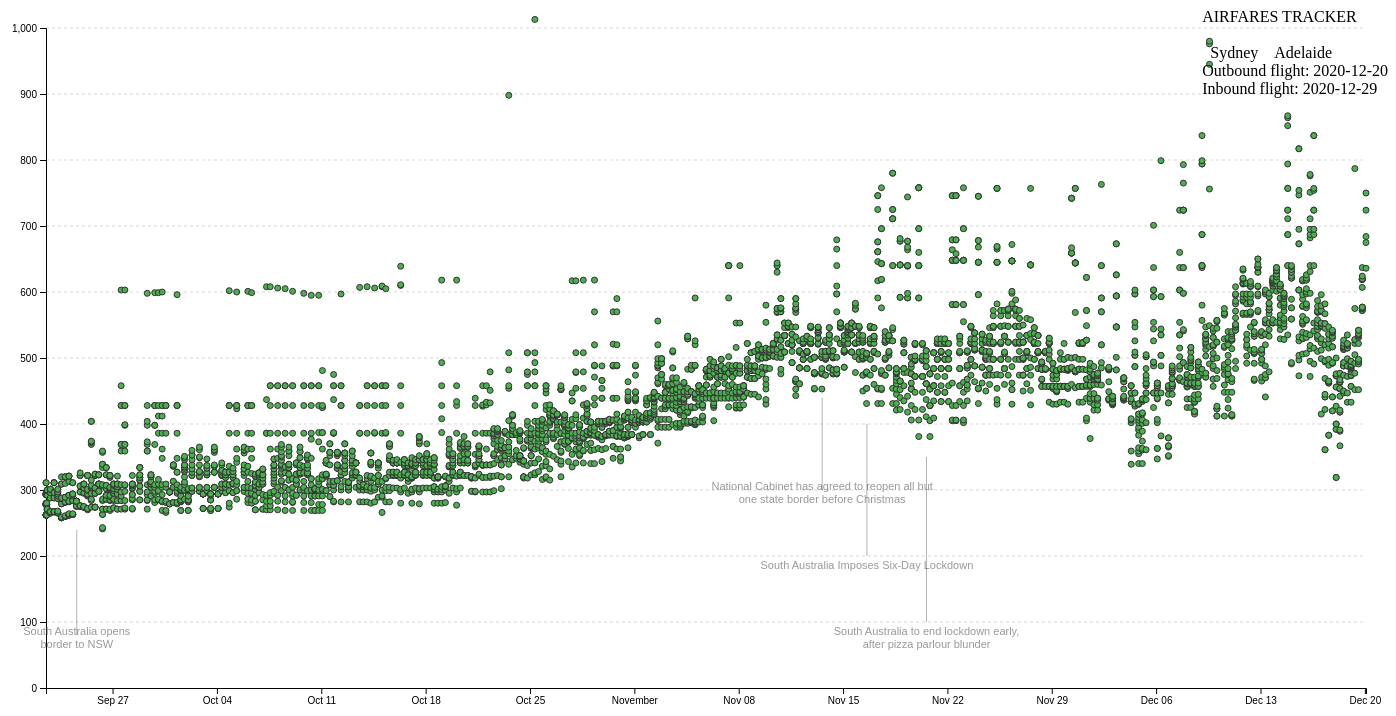
D3 v4 page, settled after 480 driven frames (8 s of simulated time); the page loaded 1 data file(s).


    // select the svg area
    var svgLegends = d3.select("#legends")

    // Handmade legend
    /*svgLegends.append('mytext')
    svgLegends.append("circle").attr("cx", 100).attr("cy", 30).attr("r", 6).style("fill", "orange").style("stroke", "black")
    svgLegends.append("circle").attr("cx", 100).attr("cy", 60).attr("r", 6).style("fill", "red").style("stroke", "black")
    svgLegends.append("text").attr("x", 120).attr("y", 30).text("Sydney - Auckland").style("font-size", "15px").attr("alignment-baseline", "middle").style("stroke", "black")
    svgLegends.append("text").attr("x", 120).attr("y", 60).text("Sydney - Zurich").style("font-size", "15px").attr("alignment-baseline", "middle").style("stroke", "black")*/




    // set the dimensions and margins of the graph
    var margin = {
            top: 20,
            right: 30,
            bottom: 20,
            left: 50
        },
        width = 1400 - margin.left - margin.right,
        height = 700 - margin.top - margin.bottom;


    // Define the div for the tooltip
    var div = d3.select("body").append("div")
        .attr("class", "tooltip")
        .style("opacity", 0);

    // append the svg object to the body of the page
    var svg = d3.select("#my_dataviz")
        .append("svg")
        .attr("width", width + margin.left + margin.right)
        .attr("height", height + margin.top + margin.bottom)
        .append("g")
        .attr("transform",
            "translate(" + margin.left + "," + margin.top + ")");



    //Read the data
    d3.json("data/airfaresSydneyAdelaide.json", function(data) {

        // Generate a new JSON, filtering out all destinations except the one we want to display
        /*var result = []

        for (var index in data) {
            if (data[index]['destination'] === 'Adelaide') {
                var jsonData = {}
                jsonData['id'] = data[index]['id'];
                jsonData['departure'] = data[index]['departure'];
                jsonData['destination'] = data[index]['destination'];
                jsonData['departure_date'] = data[index]['departure_date'];
                jsonData['arrival_date'] = data[index]['arrival_date'];
                jsonData['flightJourney'] = data[index]['flightJourney'];
                jsonData['price'] = data[index]['price'];
                jsonData['provider'] = data[index]['provider'];
                jsonData['searched_on'] = data[index]['searched_on'];
                result.push(jsonData);
            }
        }
        data = result;*/



        // D3 | finding max value for searched_on in a JSON array of objects
        var maxSearchedOnTimestamp = d3.max([
            d3.max(data, function(d) {
                return d.searched_on;
            })
        ]);

        // D3 | finding min value for searched_on on in a JSON array of objects
        var minSearchedOnTimestamp = d3.min([
            d3.min(data, function(d) {
                return d.searched_on;
            })
        ]);
        

        // D3 | finding max value for price in a JSON array of objects
        var maxPrice = d3.max([
            d3.max(data, function(d) {
                return d.price;
            })
        ]);

        //alert(maxPrice)
        maxPrice = 1000

        // D3 | finding min value for price on in a JSON array of objects
        var minPrice = d3.min([
            d3.min(data, function(d) {
                return d.price;
            })
        ]);


        //alert(maxSearchedOnTimestamp.substr(0, 10))


        // Add X axis
        var x = d3.scaleTime()
            .domain([new Date(minSearchedOnTimestamp), new Date(maxSearchedOnTimestamp)]) //    new Date(2020, 6, 31)[4, 8]   max(new Date(d.searched_on))
            .range([0, width]);
        svg.append("g")
            .attr("transform", "translate(0," + height + ")")
            .call(d3.axisBottom(x)
                .ticks(10)
            );

        // Add Y axis
        var y = d3.scaleLinear()
            .domain([0, maxPrice])
            .range([height, 0]);
        svg.append("g")
            .call(d3.axisLeft(y));

        // Color scale: give me a dot name, I return a color
        var color = d3.scaleOrdinal()
            .domain(["Apia", "Darwin", "Zurich", "Geneva", "Auckland", "Nadi", "Port Vila", "Vancouver", "Adelaide"])
            .range(["#ccc", "pink", "#DB4437", "red", "orange", "#4285F4", "#FFFF00", "#795548", "#4CAF50"])


        // Highlight the dot that is hovered
        var highlight = function(d) {

            selected_destination = d.destination

            d3.selectAll(".dot")
                .transition()
                .duration(200)
                .style("fill", "lightgrey")
                .attr("r", 3)

            d3.selectAll("." + selected_destination)
                .transition()
                .duration(200)
                .style("fill", color(selected_destination))
                .attr("r", 5)
        }

        // Highlight the dot that is hovered
        var doNotHighlight = function() {
            d3.selectAll(".dot")
                .transition()
                .duration(200)
                .style("fill", "lightgrey")
                .attr("r", 3)
        }

        // Add dots
        svg.append('g')
            .selectAll("dot")
            .data(data)
            .enter()
            .append("circle")
            .attr("class", function(d) {
                return "dot " + d.destination
            })
            .attr("cx", function(d) {
                return x(new Date(d.searched_on));
            })
            .attr("cy", function(d) {
                return y(d.price);
            })
            .attr("r", 3)
            .style("stroke", function(d) {
                return '#333'
            })
            .style("fill", function(d) {
                return color(d.destination)
            })
            .on("mouseover", function(d) {
                div.transition()
                    .duration(200)
                    .style("opacity", .9);
                div.html(d.departure + " to " + d.destination + "<br/>" + d.provider + "<br/>" + d.searched_on + " (UTC)<br/>$" + d.price)
                    .style("left", (d3.event.pageX) + "px")
                    .style("top", (d3.event.pageY - 28) + "px");
            })
            .on("mouseout", function(d) {
                div.transition()
                    .duration(500)
                    .style("opacity", 0);
            })
            /*.on("mouseover", highlight)
            .on("mouseleave", doNotHighlight)*/



        // Add annotations

        svg.append("text")
            .attr("x", function(d) {
                return x(new Date('2020-09-24 14:21:55'));
            })
            .attr("y", function(d) {
                return y(80);
            })
            .text("South Australia opens")
            .attr("class", "g-text-annotation")


        svg.append("text")
            .attr("x", function(d) {
                return x(new Date('2020-09-24 14:21:55'));
            })
            .attr("y", function(d) {
                return y(60);
            })
            .text("border to NSW")
            .attr("class", "g-text-annotation")


        svg.append("line")
            .attr("x1", function(d) {
                return x(new Date('2020-09-24 14:21:55'));
            })
            .attr("x2", function(d) {
                return x(new Date('2020-09-24 14:21:55'));
            })
            .attr("y1", function(d) {
                return y(80);
            })
            .attr("y2", function(d) {
                return y(240);
            })
            .attr("class", "annotation-line")







        svg.append("text")
            .attr("x", function(d) {
                return x(new Date('2020-11-13 14:21:55'));
            })
            .attr("y", function(d) {
                return y(300);
            })
            .text("National Cabinet has agreed to reopen all but")
            .attr("class", "g-text-annotation")

        svg.append("text")
            .attr("x", function(d) {
                return x(new Date('2020-11-13 14:21:55'));
            })
            .attr("y", function(d) {
                return y(280);
            })
            .text("one state border before Christmas")
            .attr("class", "g-text-annotation")

        svg.append("line")
            .attr("x1", function(d) {
                return x(new Date('2020-11-13 14:21:55'));
            })
            .attr("x2", function(d) {
                return x(new Date('2020-11-13 14:21:55'));
            })
            .attr("y1", function(d) {
                return y(300);
            })
            .attr("y2", function(d) {
                return y(440);
            })
            .attr("class", "annotation-line")







        svg.append("text")
            .attr("x", function(d) {
                return x(new Date('2020-11-16 14:21:55'));
            })
            .attr("y", function(d) {
                return y(180);
            })
            .text("South Australia Imposes Six-Day Lockdown")
            .attr("class", "g-text-annotation")

        svg.append("line")
            .attr("x1", function(d) {
                return x(new Date('2020-11-16 14:21:55'));
            })
            .attr("x2", function(d) {
                return x(new Date('2020-11-16 14:21:55'));
            })
            .attr("y1", function(d) {
                return y(200);
            })
            .attr("y2", function(d) {
                return y(400);
            })
            .attr("class", "annotation-line")


        svg.append("text")
            .attr("x", function(d) {
                return x(new Date('2020-11-20 14:21:55'));
            })
            .attr("y", function(d) {
                return y(80);
            })
            .text("South Australia to end lockdown early,")
            .attr("class", "g-text-annotation")


        svg.append("text")
            .attr("x", function(d) {
                return x(new Date('2020-11-20 14:21:55'));
            })
            .attr("y", function(d) {
                return y(60);
            })
            .text("after pizza parlour blunder")
            .attr("class", "g-text-annotation")

        svg.append("line")
            .attr("x1", function(d) {
                return x(new Date('2020-11-20 14:21:55'));
            })
            .attr("x2", function(d) {
                return x(new Date('2020-11-20 14:21:55'));
            })
            .attr("y1", function(d) {
                return y(100);
            })
            .attr("y2", function(d) {
                return y(350);
            })
            .attr("class", "annotation-line")



            // Draw dotted horizontal lines (one each $100 up to $2000)
            i=100
            while (i <= 3000) {                
                svg.append("line")
                    .attr("x1", function(d) {
                        return x(new Date(minSearchedOnTimestamp));
                    })
                    .attr("x2", function(d) {
                        return x(new Date(maxSearchedOnTimestamp));
                    })
                    .attr("y1", function(d) {
                        return y(i);
                    })
                    .attr("y2", function(d) {
                        return y(i);
                    })
                    .attr("class", "dotted-horizontal-line")
                
                i = i+100;
            }
            

    })


### data: data/airfaresSydneyAdelaide.json
[
 {
  "id": "2020-09-22 12:51:18-result0",
  "departure": "Sydney",
  "destination": "Adelaide",
  "departure_date": "2020-12-19",
  "arrival_date": "2020-12-29",
  "price": "262",
  "currency": "AUD",
  "provider": "Bravofly",
  "searched_on": "2020-09-22 12:51:18"
 },
 {
  "id": "2020-09-22 12:51:18-result1",
  "departure": "Sydney",
  "destination": "Adelaide",
  "departure_date": "2020-12-19",
  "arrival_date": "2020-12-29",
  "price": "262",
  "currency": "AUD",
  "provider": "Bravofly",
  "searched_on": "2020-09-22 12:51:18"
 },
 {
  "id": "2020-09-22 12:51:18-result2",
  "departure": "Sydney",
  "destination": "Adelaide",
  "departure_date": "2020-12-19",
  "arrival_date": "2020-12-29",
  "price": "262",
  "currency": "AUD",
  "provider": "Bravofly",
  "searched_on": "2020-09-22 12:51:18"
 },
 {
  "id": "2020-09-22 12:51:18-result3",
  "departure": "Sydney",
  "destination": "Adelaide",
  "departure_date": "2020-12-19",
  "arrival_date": "2020-12-29",
  "price": "262",
  "currency": "AUD",
  "provider": "Bravofly",
  "searched_on": "2020-09-22 12:51:18"
 },
 {
  "id": "2020-09-22 12:51:18-result4",
  "departure": "Sydney",
  "destination": "Adelaide",
  "departure_date": "2020-12-19",
  "arrival_date": "2020-12-29",
  "price": "278",
  "currency": "AUD",
  "provider": "Bravofly",
  "searched_on": "2020-09-22 12:51:18"
 },
 {
  "id": "2020-09-22 12:51:18-result5",
  "departure": "Sydney",
  "destination": "Adelaide",
  "departure_date": "2020-12-19",
  "arrival_date": "2020-12-29",
  "price": "278",
  "currency": "AUD",
  "provider": "Bravofly",
  "searched_on": "2020-09-22 12:51:18"
 },
 {
  "id": "2020-09-22 12:51:18-result6",
  "departure": "Sydney",
  "destination": "Adelaide",
  "departure_date": "2020-12-19",
  "arrival_date": "2020-12-29",
  "price": "278",
  "currency": "AUD",
  "provider": "Bravofly",
  "searched_on": "2020-09-22 12:51:18"
 },
 {
  "id": "2020-09-22 12:51:18-result7",
  "departure": "Sydney",
  "destination": "Adelaide",
  "departure_date": "2020-12-19",
  "arrival_date": "2020-12-29",
  "price": "278",
  "currency": "AUD",
  "provider": "Bravofly",
  "searched_on": "2020-09-22 12:51:18"
 },
 "... 5,012 more items"
]